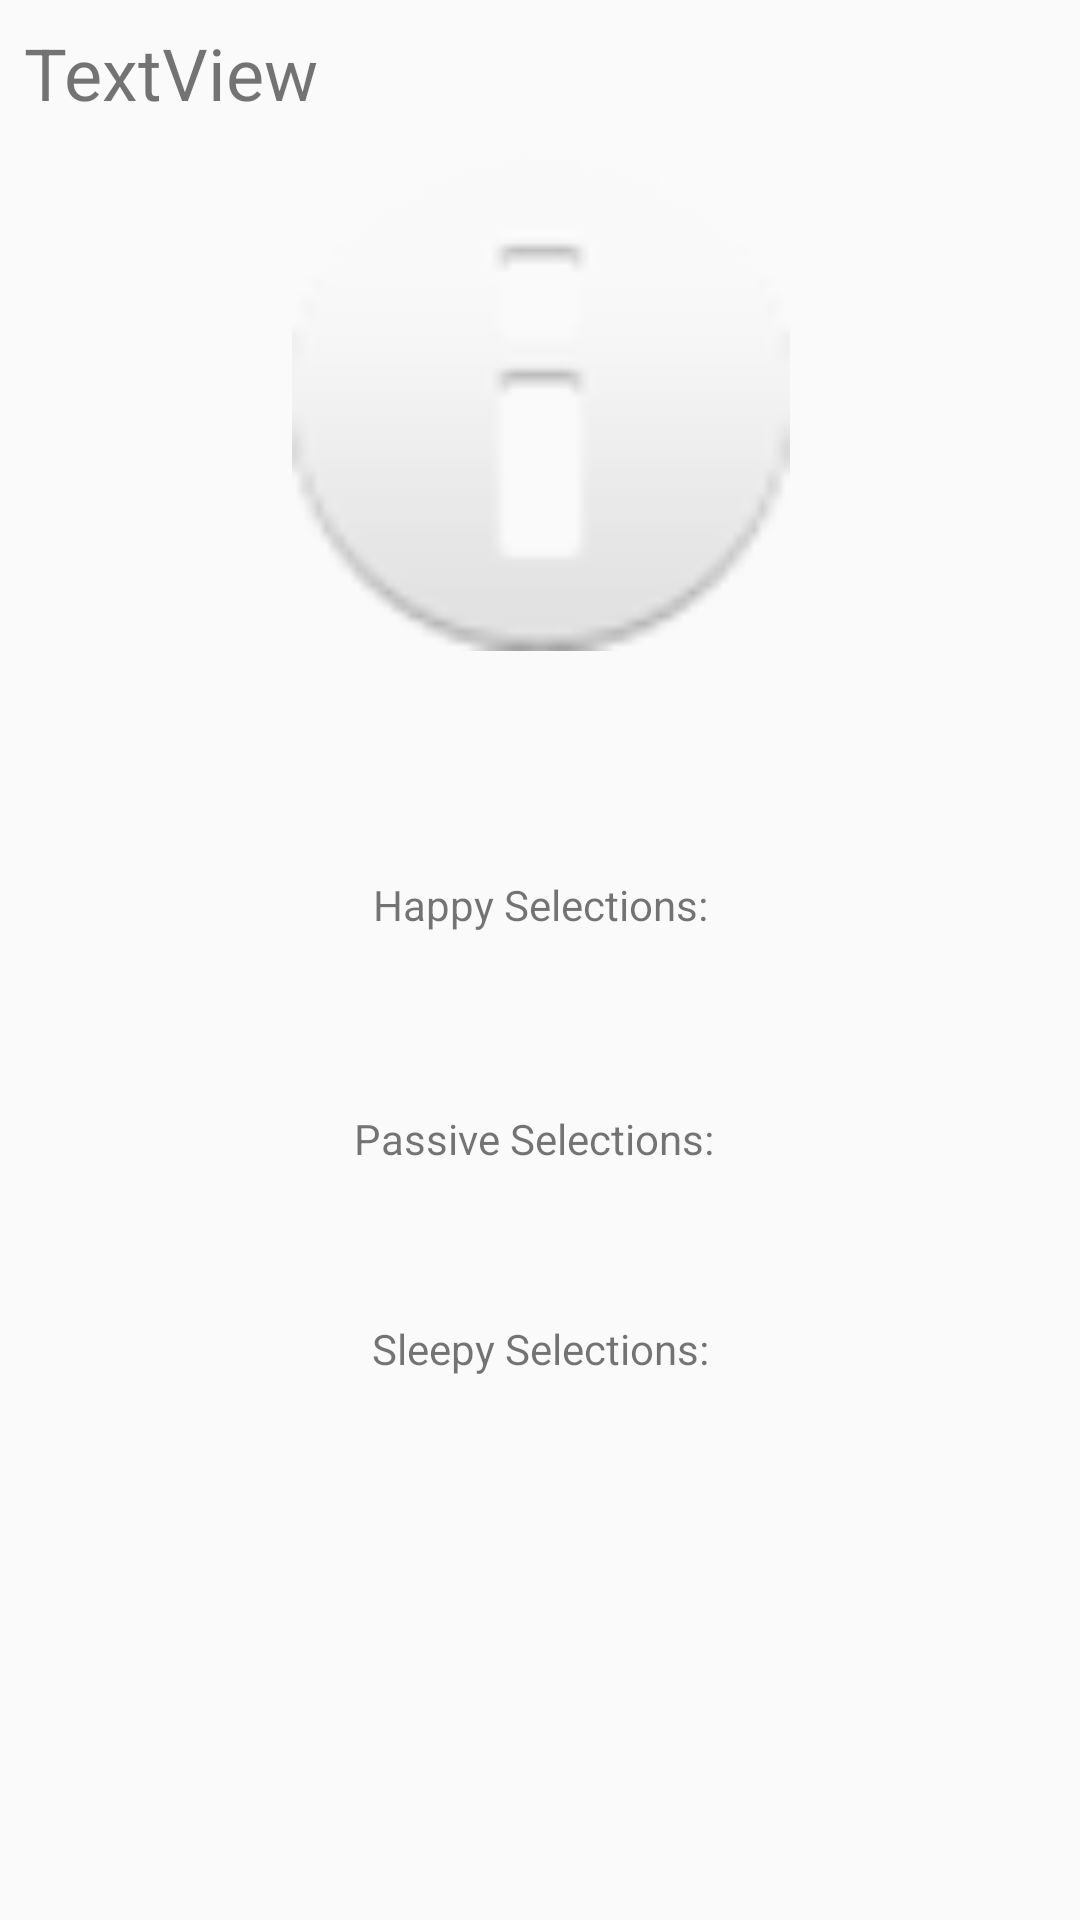

Here is an Android app screen rendered from its layout file. Give the layout XML and the strings, colors and styles it references.
<!-- AndroidManifest.xml: application theme AppTheme -->
<!-- res/layout/activity_profile.xml -->
<?xml version="1.0" encoding="utf-8"?>
<android.support.constraint.ConstraintLayout xmlns:android="http://schemas.android.com/apk/res/android"
                                             xmlns:app="http://schemas.android.com/apk/res-auto"
                                             xmlns:tools="http://schemas.android.com/tools" android:layout_width="match_parent"
                                             android:layout_height="match_parent">

    <ImageView
            android:layout_width="181dp"
            android:layout_height="166dp" app:srcCompat="@android:drawable/ic_dialog_info"
            android:id="@+id/profile_image" app:layout_constraintEnd_toEndOf="parent" android:layout_marginEnd="8dp"
            android:layout_marginRight="8dp" app:layout_constraintStart_toStartOf="parent"
            android:layout_marginLeft="8dp" android:layout_marginStart="8dp"
            app:layout_constraintHorizontal_bias="0.502"
            android:layout_marginTop="8dp" app:layout_constraintTop_toBottomOf="@+id/profile_username_label"/>
    <TextView
            android:text="TextView"
            android:layout_width="0dp"
            android:layout_height="35dp"
            android:id="@+id/profile_username_label" android:textSize="24sp"
            android:layout_marginTop="8dp" app:layout_constraintTop_toTopOf="parent" android:layout_marginEnd="8dp"
            app:layout_constraintEnd_toEndOf="parent" android:layout_marginRight="8dp" android:layout_marginStart="8dp"
            app:layout_constraintStart_toStartOf="parent" android:layout_marginLeft="8dp"/>
    <TextView
            android:text="Happy Selections:"
            android:layout_width="wrap_content"
            android:layout_height="wrap_content"
            android:id="@+id/happy_label" app:layout_constraintStart_toStartOf="parent" android:layout_marginLeft="8dp"
            android:layout_marginStart="8dp" app:layout_constraintEnd_toEndOf="parent" android:layout_marginEnd="8dp"
            android:layout_marginRight="8dp"
            android:layout_marginTop="48dp" app:layout_constraintTop_toBottomOf="@+id/latest_pair_profile"/>
    <TextView
            android:text="Passive Selections:"
            android:layout_width="wrap_content"
            android:layout_height="wrap_content"
            android:id="@+id/passive_label" app:layout_constraintStart_toStartOf="parent"
            android:layout_marginLeft="8dp"
            android:layout_marginStart="8dp" app:layout_constraintEnd_toEndOf="parent" android:layout_marginEnd="8dp"
            android:layout_marginRight="8dp" android:layout_marginTop="16dp"
            app:layout_constraintTop_toBottomOf="@+id/happy_playlists_field"
            app:layout_constraintHorizontal_bias="0.491"/>
    <TextView
            android:text="Sleepy Selections:"
            android:layout_width="wrap_content"
            android:layout_height="wrap_content"
            android:id="@+id/sleepy_label" app:layout_constraintStart_toStartOf="parent" android:layout_marginLeft="8dp"
            android:layout_marginStart="8dp" app:layout_constraintEnd_toEndOf="parent" android:layout_marginEnd="8dp"
            android:layout_marginRight="8dp" android:layout_marginTop="16dp"
            app:layout_constraintTop_toBottomOf="@+id/passive_playlists_field"
    />
    <TextView
            android:layout_width="0dp"
            android:layout_height="wrap_content"
            android:id="@+id/happy_playlists_field" app:layout_constraintStart_toStartOf="parent"
            android:layout_marginLeft="8dp"
            android:layout_marginStart="8dp" app:layout_constraintEnd_toEndOf="parent" android:layout_marginEnd="8dp"
            android:layout_marginRight="8dp"
            app:layout_constraintHorizontal_bias="1.0"
            android:layout_marginTop="24dp" app:layout_constraintTop_toBottomOf="@+id/happy_label"/>
    <TextView
            android:layout_width="0dp"
            android:layout_height="wrap_content"
            android:id="@+id/passive_playlists_field" app:layout_constraintEnd_toEndOf="parent"
            android:layout_marginEnd="8dp"
            android:layout_marginRight="8dp" app:layout_constraintStart_toStartOf="parent"
            android:layout_marginLeft="8dp" android:layout_marginStart="8dp" android:layout_marginTop="16dp"
            app:layout_constraintTop_toBottomOf="@+id/passive_label" app:layout_constraintHorizontal_bias="0.0"
    />
    <TextView
            android:layout_width="0dp"
            android:layout_height="wrap_content"
            android:id="@+id/sleepy_playlists_field" app:layout_constraintEnd_toEndOf="parent"
            android:layout_marginEnd="8dp"
            android:layout_marginRight="8dp" app:layout_constraintStart_toStartOf="parent"
            android:layout_marginLeft="8dp" android:layout_marginStart="8dp" android:layout_marginTop="8dp"
            app:layout_constraintTop_toBottomOf="@+id/sleepy_label" android:layout_marginBottom="8dp"
            app:layout_constraintBottom_toBottomOf="parent" app:layout_constraintHorizontal_bias="0.0"
            app:layout_constraintVertical_bias="0.027"/>
    <TextView
            android:layout_width="wrap_content"
            android:layout_height="wrap_content"
            android:id="@+id/latest_pair_profile" android:layout_marginTop="8dp"
            app:layout_constraintTop_toBottomOf="@+id/profile_image"
            app:layout_constraintEnd_toEndOf="parent"
            android:layout_marginEnd="8dp" android:layout_marginRight="8dp"
            app:layout_constraintStart_toStartOf="parent" android:layout_marginLeft="8dp"
            android:layout_marginStart="8dp"/>
</android.support.constraint.ConstraintLayout>
<!-- resources referenced by this layout -->
<resources>
  <style name="AppTheme" parent="Theme.AppCompat.Light.DarkActionBar">
          
          <item name="colorPrimary">@color/colorPrimary</item>
          <item name="colorPrimaryDark">@color/colorPrimaryDark</item>
          <item name="colorAccent">@color/colorAccent</item>
      </style>
  <!-- not gathered from this repository: default colours our renderer supplied (Android Studio template values) -->
  <color name="colorPrimary">#FF6200EE</color>
  <color name="colorPrimaryDark">#FF3700B3</color>
  <color name="colorAccent">#FF03DAC5</color>
</resources>
